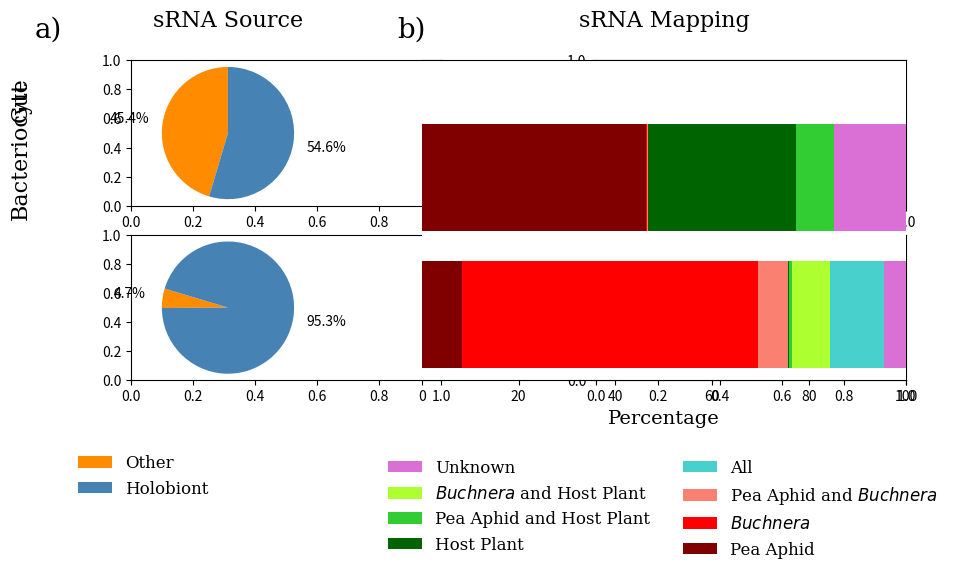

Python code for this plot:
#! /usr/bin/python3


import numpy as np
from matplotlib import pyplot as plt


################
# Data Storage #
################

gut_data = {'aphid' : 1422715/26266.50, 'buchnera' : 7828/26266.50, 
            'both' : 3670/26266.50, 'unknown' : 1192437/26266.50}

gut_data_plant = {'aphid' : 1217185/26266.50, 'buchnera' : 6797/26266.50, 
                  'plant' : 802790/26266.50, 'ab': 725/26266.50, 
                  'ap' : 205530/26266.50, 'bp' : 1031/26266.50, 
                  'abp' : 2945/26266.50, 'unknown' : 389647/26266.50}

bac_data = {'aphid' : 1981277/219608.73, 'buchnera' : 15108223/219608.73, 
            'both' : 3832277/219608.73, 'unknown' : 1039096/219608.73}

bac_data_plant = {'aphid' : 1836976/219608.73, 'buchnera' : 13408949/219608.73, 
                  'plant' : 44379/219608.73, 'ab': 1356864/219608.73, 
                  'ap' : 144301/219608.73, 'bp' : 1699274/219608.73, 
                  'abp' : 2475413/219608.73, 'unknown' : 994717/219608.73}


###################
# Data Formatting #
###################

np_aphid = (gut_data['aphid'], bac_data['aphid'])
np_aphid = np.array(np_aphid)
np_buchnera = (gut_data['buchnera'], bac_data['buchnera'])
np_buchnera = np.array(np_buchnera)
np_both = (gut_data['both'], bac_data['both'])
np_both = np.array(np_both)
np_unknown = (gut_data['unknown'], bac_data['unknown'])
np_unknown = np.array(np_unknown)
# Without (not) plant data set-up

p_aphid = (gut_data_plant['aphid'], bac_data_plant['aphid'])
p_aphid = np.array(p_aphid)
p_buchnera = (gut_data_plant['buchnera'], bac_data_plant['buchnera'])
p_buchnera = np.array(p_buchnera)
p_plant = (gut_data_plant['plant'], bac_data_plant['plant'])
p_plant = np.array(p_plant)
p_unknown = (gut_data_plant['unknown'], bac_data_plant['unknown'])
p_unknown = np.array(p_unknown)
p_ab = (gut_data_plant['ab'], bac_data_plant['ab'])
p_ab = np.array(p_ab)
p_ap = (gut_data_plant['ap'], bac_data_plant['ap'])
p_ap = np.array(p_ap)
p_bp = (gut_data_plant['bp'], bac_data_plant['bp'])
p_bp = np.array(p_bp)
p_abp = (gut_data_plant['abp'], bac_data_plant['abp'])
p_abp = np.array(p_abp)
# With plant data set-up


##############################
# MatPlotLib Initializations #
##############################

N = (0.75, 0.05)  # Positioning of bar plots for panel b

title_font = {'family': 'serif',
              'color':  'black',
              'weight': 'normal',
              'size': 16,
              }
              # Estabilshes font dictionary
other_font = {'family': 'serif',
              'color':  'black',
              'weight': 'normal',
              'size': 14,
              }
              
sizes_gut = [gut_data['unknown'], 
             gut_data['both'] + gut_data['buchnera'] + gut_data['aphid']]
             # Sets up data for pie charts
sizes_bac = [bac_data['unknown'], 
             bac_data['both'] + bac_data['buchnera'] + bac_data['aphid']]
             
colors = ['darkorange', 'steelblue']  # Sets up colors for pie charts
labels = ['Other', 'Holobiont']       #  "   "  labels  "   "    "   


data_list = [p_aphid, p_buchnera, p_ab, p_plant, p_ap, p_bp, p_abp, p_unknown]
string_list = ['p_aphid_plot', 'p_buchnera_plot', 'p_ab_plot', 'p_plant_plot', 'p_ap_plot', 
               'p_bp_plot', 'p_abp_plot', 'p_unknown_plot']
               # Keeps names the same as before for loop
               # Allows a dictionary to be created with these as the keys and then save 
               # bar chart characteristics under them for legend generation
string_dict = {}
color_list = ['maroon', 'red', 'salmon', 'darkgreen', 'limegreen', 'greenyellow', 'mediumturquoise', 'orchid']
left = 0

#####################
# Subplot Structure #
#####################

     ###########
     # a1 # bb #
     ###### bb #
     # a2 # bb #
     ###########
     
plt.subplots(2, 2, figsize = (10, 5))

#######################
# Panel A: Pie Charts #
#######################

plt.subplot(2, 3, 1) # Rows, Columns, Position
plt.pie(sizes_gut, colors = colors, autopct = '%1.1f%%',
        shadow = False, startangle = 90, wedgeprops = {'linewidth': 0}, 
        pctdistance=1.5)

plt.title('sRNA Source\n', fontdict = title_font) # Acts as panel title
plt.axis('equal')  # Equal aspect ratio ensures that pie is drawn as a circle.


plt.subplot(2, 3, 4)
plt.pie(sizes_bac, colors = colors, autopct = '%1.1f%%',
        shadow = False, startangle = 163.26, wedgeprops = {'linewidth': 0}, 
        pctdistance=1.5)

plt.legend(labels, loc = 'upper left', bbox_to_anchor = (-0.35, -0.41), 
           prop = {'family' : 'serif', 'size' : 12}, frameon = False)
plt.axis('equal')


#######################
# Panel B: Bar Charts #
#######################

ax = plt.subplot(1, 3, (2, 3))  # Sets up ax for later proptery manipulations of ticks

for data, string, color in zip(data_list, string_list, color_list):
    string_dict[string] = ax.barh(N, data, color = color, left = left, height = 0.55, 
                                  linewidth = 0)
    left += data
    
plt.title('sRNA Mapping\n', fontdict = title_font)
plt.legend((string_dict['p_unknown_plot'][0], string_dict['p_bp_plot'][0], 
           string_dict['p_ap_plot'][0], string_dict['p_plant_plot'][0],
           string_dict['p_abp_plot'][0], string_dict['p_ab_plot'][0], 
           string_dict['p_buchnera_plot'][0], string_dict['p_aphid_plot'][0]), 
           ('Unknown', '$\it{Buchnera}$ and Host Plant', 
           'Pea Aphid and Host Plant', 'Host Plant', 'All', 
           'Pea Aphid and $\it{Buchnera}$', '$\it{Buchnera}$', 'Pea Aphid'), 
           loc = 'upper left', bbox_to_anchor = (-0.1, -0.2), 
           prop = {'family' : 'serif', 'size' : 12}, frameon = False, ncol = 2)
plt.xlabel('Percentage', fontdict = other_font)
plt.xlim(xmax = 100)
plt.ylim(ymax = 1.35)
plt.yticks((0.25, 1.0), ('', ''), size = 12, family = 'serif')
# Sets positioning and text properties for bar chart x-axis

plt.text(-80, 1.47, 'a)', fontsize = 20, family = 'serif')
plt.text(-5, 1.47, 'b)', fontsize = 20, family = 'serif')
# Uses panel b bar chart axes to position text for panel labels
plt.text(-85, 1.06, 'Gut', fontsize = 16, family = 'serif', rotation = 90)
plt.text(-85, 0.56, 'Bacteriocyte', fontsize = 16, family = 'serif', rotation = 90)
# Uses panel b bar chart axes to position text for panel a pie chart subtitles

ax.spines['right'].set_visible(False)  # Removes right axis
ax.spines['left'].set_visible(False)  # Removes left axis
# ax.spines['top'].set_visible(False)  # Removes top axis
ax.yaxis.set_ticks_position('none')  # Keeps vertical ticks hidden


######################
# Figure Adjustments #
######################

plt.subplots_adjust(top = 0.75, wspace = 0.5)
# plt.suptitle('Reads Aligned per Genome', fontsize = 18, family = 'serif', 
#              fontweight = 'bold')
plt.savefig('C:\\Users\<user>\Documents\Figure_1.1_horizontal_GvB.svg', 
            bbox_inches = 'tight', format = 'svg')
plt.show()
